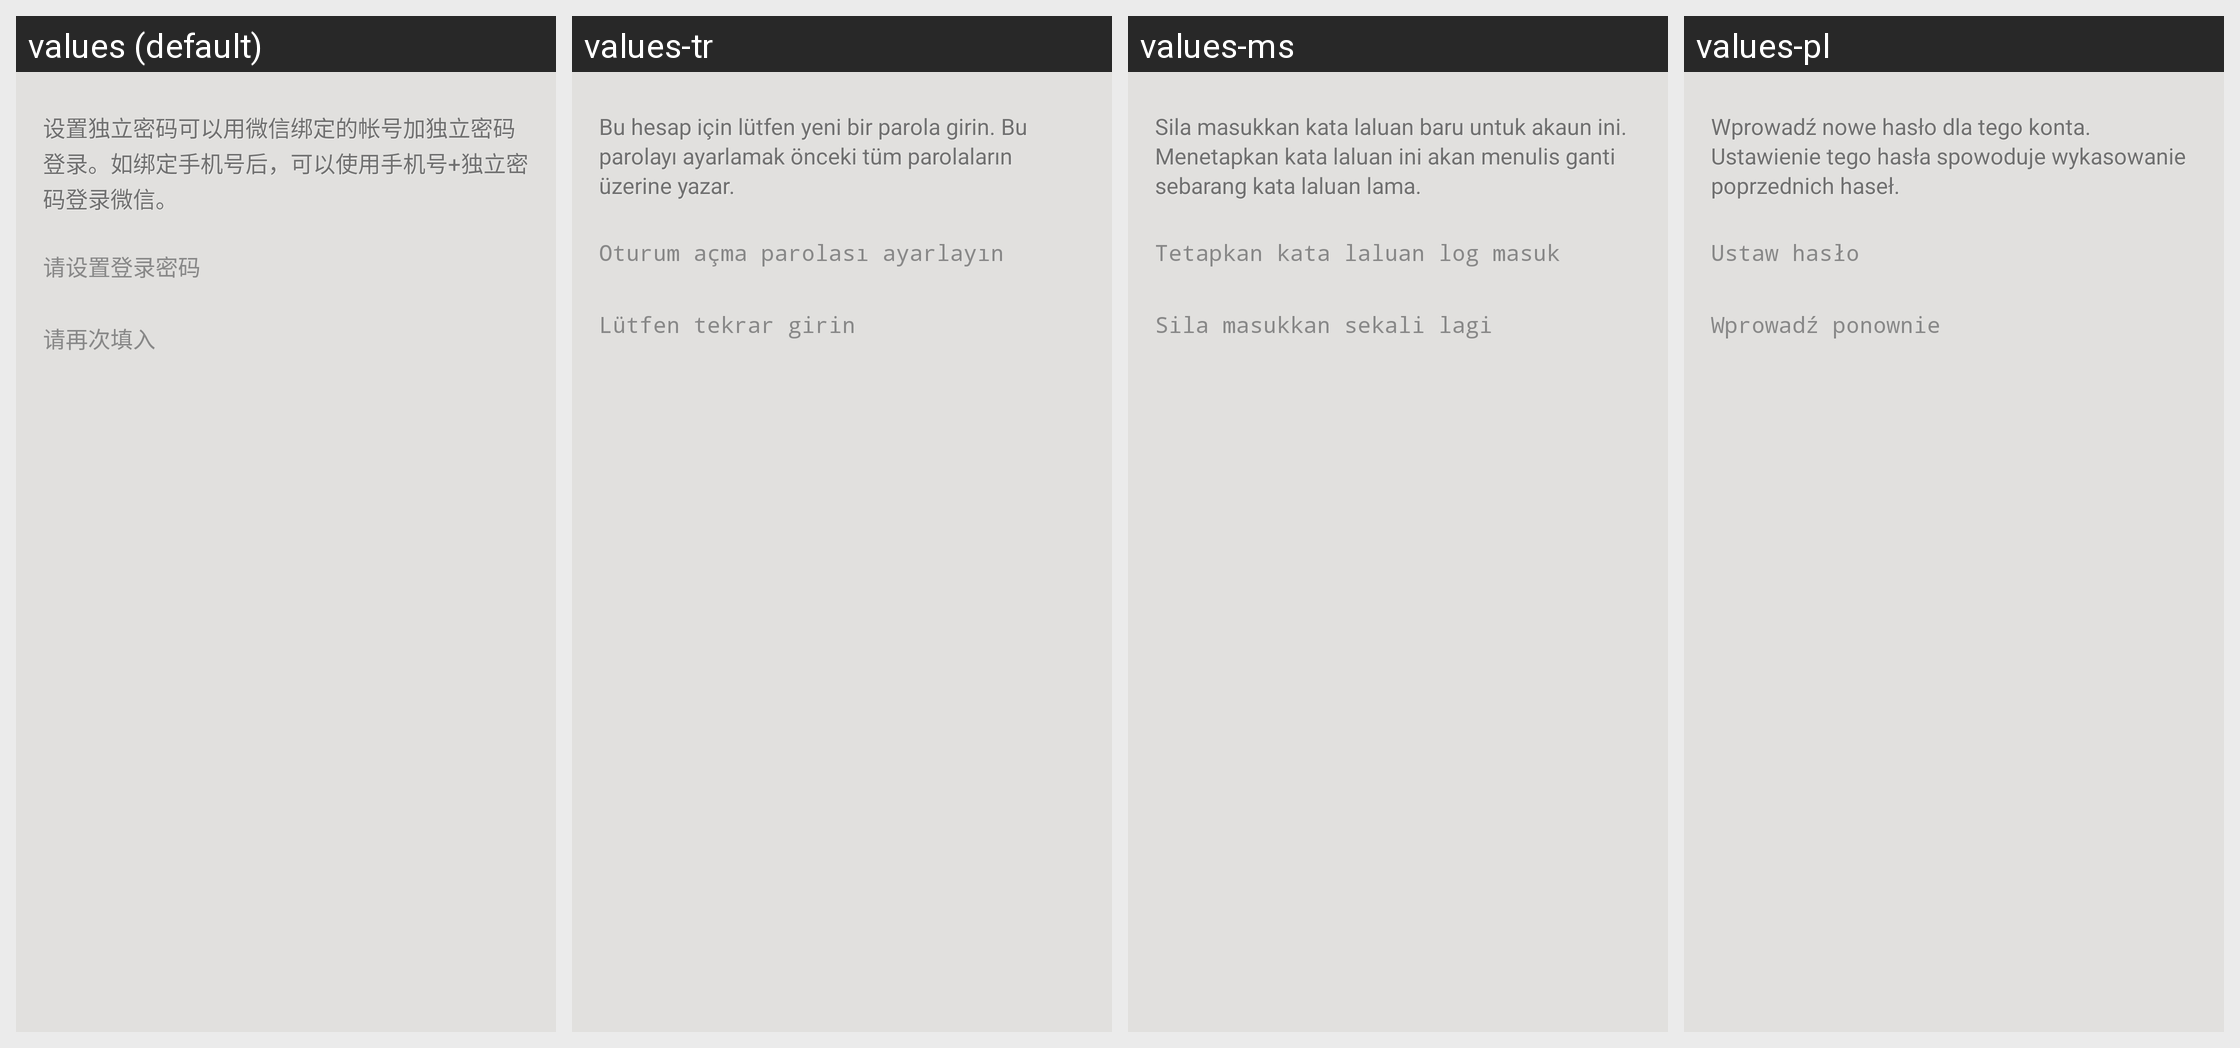

The Android screen above is rendered under several locales of the same app. Produce the string resources it draws, with the default and per-locale values.
Android screen res/layout/settings_modify_password.xml rendered under 4 locales, left to right: values (default), values-tr, values-ms, values-pl. Device: Nexus 5 (rendered at 1080×1920; each locale shown at half size, 540×960, under a caption strip naming it); theme MMTheme.Basic.
Other locales in the repository, not shown: values-ar, values-en, values-es, values-in, values-it, values-iw, values-ja, values-ko, values-pt, values-ru, values-vi, values-zh-rCN, values-zh-rTW.
Strings drawn on this screen, with the default value and each locale's value (text and hints the layout hard-codes, and strings that could not be matched under every locale, appear in the picture but are not listed):

settings_modify_password_tip
  values: 设置独立密码可以用微信绑定的帐号加独立密码登录。如绑定手机号后，可以使用手机号+独立密码登录微信。
  values-tr: Bu hesap için lütfen yeni bir parola girin. Bu parolayı ayarlamak önceki tüm parolaların üzerine yazar.
  values-ms: Sila masukkan kata laluan baru untuk akaun ini. Menetapkan kata laluan ini akan menulis ganti sebarang kata laluan lama.
  values-pl: Wprowadź nowe hasło dla tego konta. Ustawienie tego hasła spowoduje wykasowanie poprzednich haseł.

settings_modify_password_hint
  values: 请设置登录密码
  values-tr: Oturum açma parolası ayarlayın
  values-ms: Tetapkan kata laluan log masuk
  values-pl: Ustaw hasło

settings_modify_repassword_hint
  values: 请再次填入
  values-tr: Lütfen tekrar girin
  values-ms: Sila masukkan sekali lagi
  values-pl: Wprowadź ponownie
